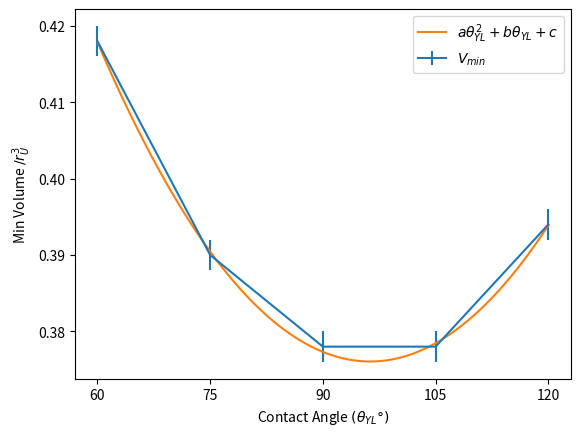

Write the Python code that produced this figure.
import numpy as np
import matplotlib.pyplot as plt

r_U = 0.5
V_0 = r_U**3

#plt.figure(figsize=(3, 4))
contactangle = np.array([60, 75, 90, 105, 120])

minvol = np.array([0.052, 0.0485, 0.047, 0.047, 0.049])
minvolerror = np.array([0.0005, 0.0005, 0.0005, 0.0005, 0.0005])/2
minvol += minvolerror

plt.errorbar(contactangle, minvol/V_0, yerr=minvolerror/V_0, xerr=None, label=r'$V_{min}$')


A = np.vstack([contactangle**2, contactangle, np.ones(len(contactangle))]).T
a, b, c = np.linalg.lstsq(A, minvol/V_0, rcond=None)[0]

x = np.linspace(60, 120, 1000)

plt.plot(x, a*x*x + b*x + c, label=r"$a\theta_{YL}^2 + b\theta_{YL} + c$")

plt.legend()

plt.ylabel(r"Min Volume $/ r_{U}^3$")
plt.xticks(np.arange(60, 125, 15), np.arange(60, 125, 15))
plt.xlabel(r"Contact Angle $(\theta_{YL}\degree)$")
plt.legend(bbox_to_anchor=(1,1))
plt.savefig("minvolvscontactangle.pdf", bbox_inches='tight', pad_inches=0.0)